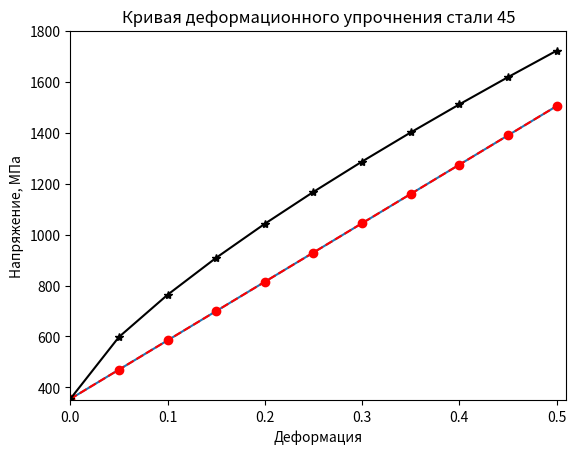
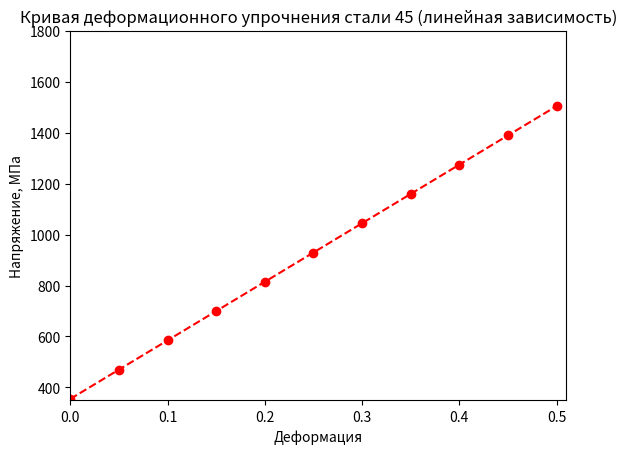
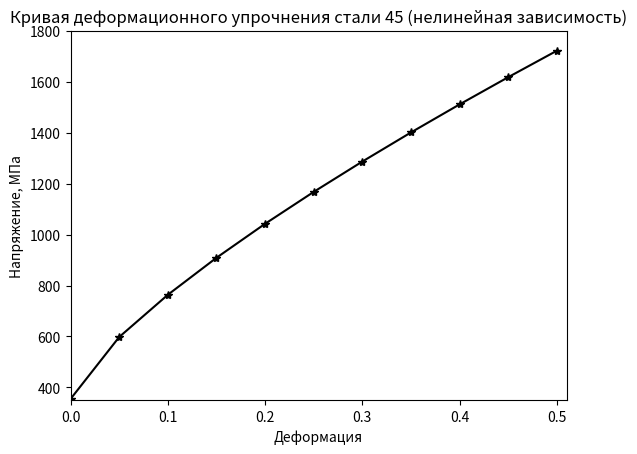

These figures' Python source, in order:
# -*- coding: utf-8 -*-
"""
Created on Mon Sep 12 14:58:51 2022

[redacted]
"""

# 1. Построение графиков в Python
# 
#
#%% Начнем с того, что импортируем необходимую для построения графиков библиотеку
# matplotlib
import matplotlib.pyplot as pl
# Начнет с того, что создадим два списка с данными (по оси x и по оси y).
# Для данного примера мы просто скопируем данные из файла Lesson_04.py. По оси
# x у нас, как обычно, будет деформация, по оси y - напряжение
PlasticStrain = [0.0, 0.05, 0.1, 0.15, 0.2, 0.25, 0.3, 0.35, 0.4, 0.45, 0.5]
PlasticStress= [355.0, 469.8766972916701, 584.7533945833402, 699.6300918750103, 
                814.5067891666804, 929.3834864583505, 1044.2601837500206,
                1159.1368810416907, 1274.0135783333608, 1388.8902756250309,
                1503.766972916701]
# Самая базовая команда для построения графика в библиотеке matplotlib является
# команда plot:
pl.plot(PlasticStrain, PlasticStress)
# Теперь, если вы работаете с IDE Spyder, перейдя в раздел Plots в окне переменных
# вы увидите простейший график, которого вам, в общем, впролне достаточно для 
# понимания того, что у вас в результате всех расчетов получилось
#
#
# Задав некоторые дополнительные атрибуты, мы можем немного улучшить вид нашего
# графика. В частности, мы можем задать тип линии, тип маркера и цвет линии.
pl.plot(PlasticStrain, PlasticStress, '--or')
# Мы можем нанести несколько кривых на один граки, а можем построить отдельные
# графика для каждой кривй. Давайте создадим еще один список с напряжениями, но
# пусть эти напряжения будут нелинейно зависеть от деформации
#
# Создаем список для напряжений. Назовем переменную PlasticStressNonLinear
PlasticStressNonLinear=list(range(0,len(PlasticStrain)))
# Формула, по которой мы будем в данном случае рассчитывать напряжения:
    # Sigma = Sigma02 + K*Epsilon**n
# Где K мы получили ранее в Lesson_04
K=2297.533945833402
# Sigma02 возмем из списка PlasticStress как PlasticStress [0]
Sigma02=PlasticStress[0]
# Показателем n просто зададимся: 
n=0.75
# После чего расчитываем список PlasticStressNonLinear 
for i in range (0,len(PlasticStrain)):
    PlasticStressNonLinear[i]=Sigma02+K*PlasticStrain[i]**n
# И строим его график:
pl.plot(PlasticStrain, PlasticStressNonLinear, '-*k')
#
# Как правило, для публикации графика где-либо нужно добавить название осей:
pl.xlabel('Деформация')
pl.ylabel('Напряжение, МПа')
#
# Можно задать пределы значений по каждой из осей:
pl.xlim(0, 0.51)
pl.ylim(350,1800)
#
# Можно добавить название графика
pl.title('Кривая деформационного упрочнения стали 45')
#
#
# Если для каждого из набора данных нужно построить свой собственный график, то
# можно для каждого из них создать свою собственную переменную, где этот график 
# будет хранится:
fig01=pl.figure(2)
pl.plot(PlasticStrain, PlasticStress, '--or')
pl.xlabel('Деформация')
pl.ylabel('Напряжение, МПа')
pl.xlim(0, 0.51)
pl.ylim(350,1800)
pl.title('Кривая деформационного упрочнения стали 45 '
         '(линейная зависимость)')
#
#
fig01=pl.figure(3)
pl.plot(PlasticStrain, PlasticStressNonLinear, '-*k')
pl.xlabel('Деформация')
pl.ylabel('Напряжение, МПа')
pl.xlim(0, 0.51)
pl.ylim(350,1800)
pl.title('Кривая деформационного упрочнения стали 45 '
         '(нелинейная зависимость)')
#
# Более подробно о построении различных графиков можно почитать в документации
# к библиотеке matplotlib по адресу https://matplotlib.org
# Там, в разделе с примерами (https://matplotlib.org/stable/gallery/index.html) ,
# можно посмотреть на оформление тех или иных графиков и скопировать текст программы
# для построения интересующего вас.
    
    
    
    
    
    
    
    
    
    
    
    
    

